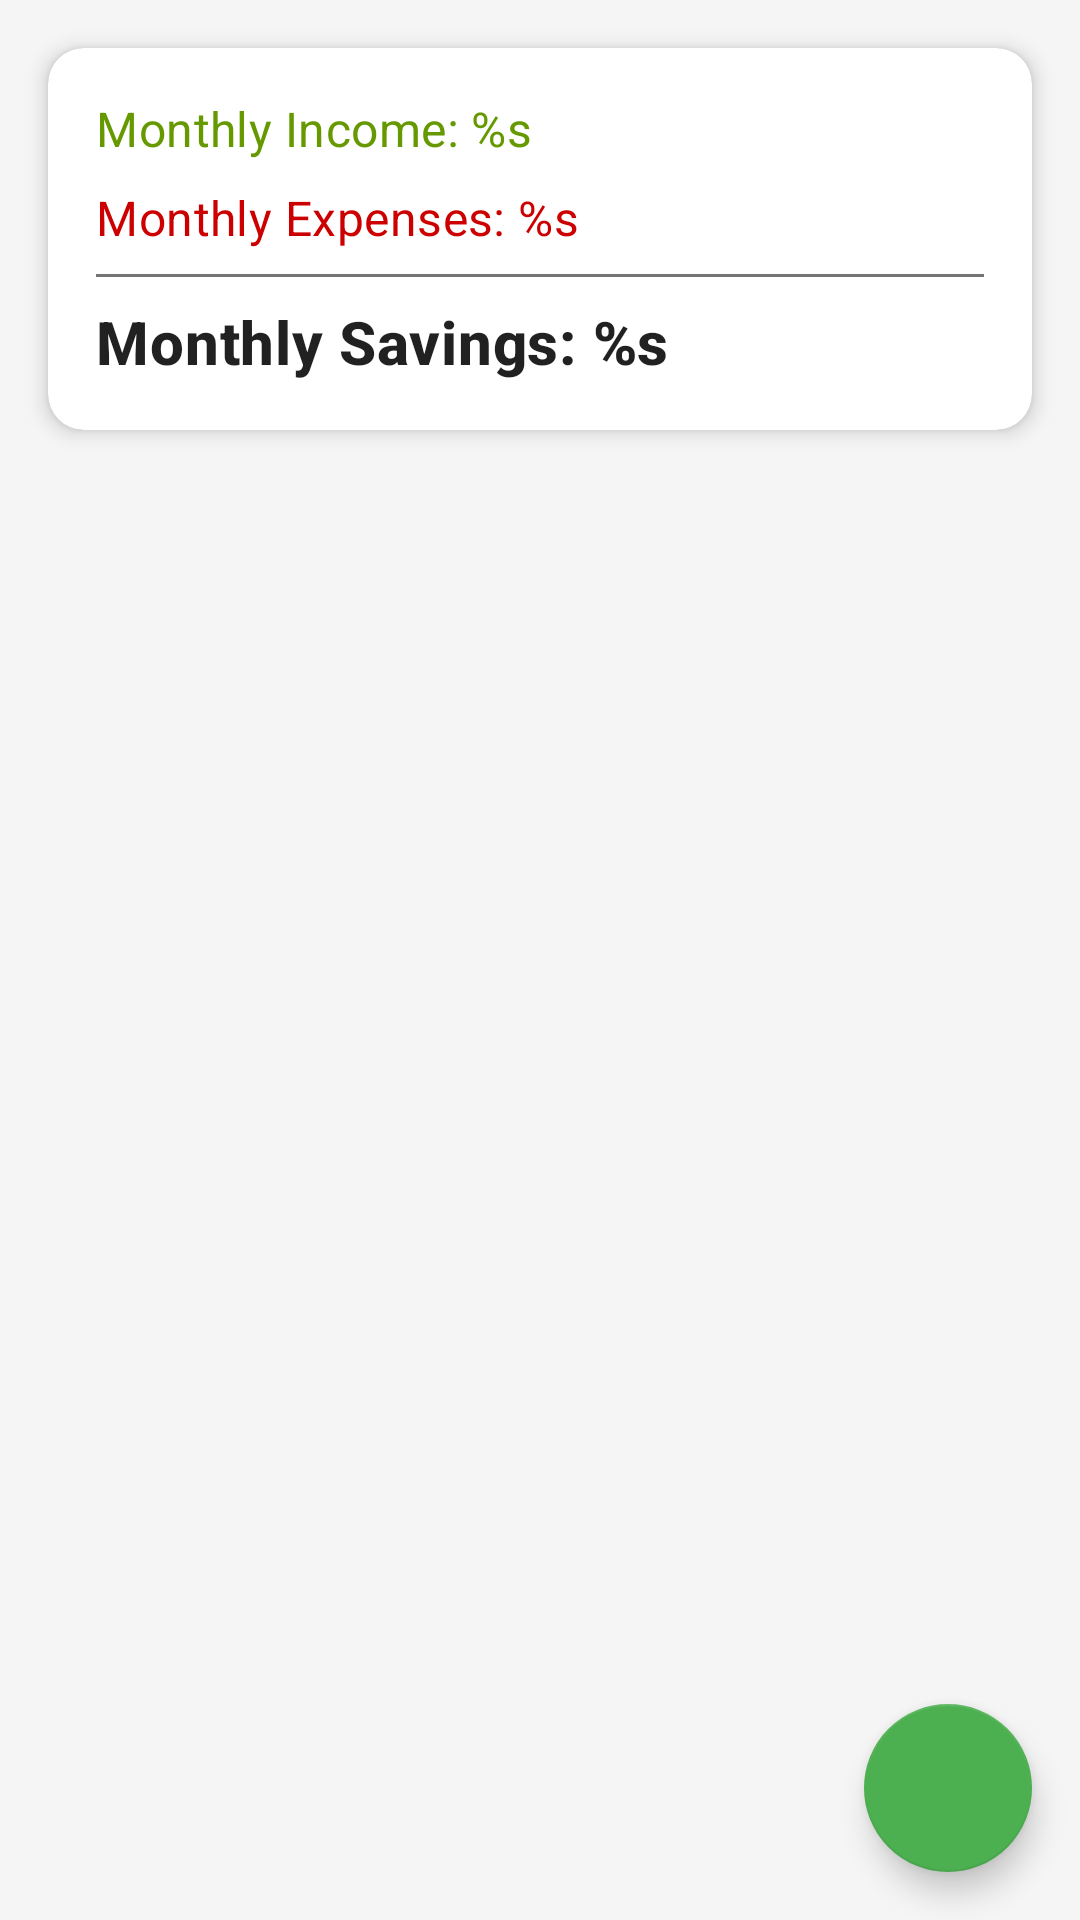

This screen was rendered from an Android layout file. Write that file and the resources it references.
<!-- AndroidManifest.xml: application theme Theme.BudgeBuddy3 -->
<!-- res/layout/fragment_transactions.xml -->
<?xml version="1.0" encoding="utf-8"?>
<androidx.coordinatorlayout.widget.CoordinatorLayout xmlns:android="http://schemas.android.com/apk/res/android"
    xmlns:app="http://schemas.android.com/apk/res-auto"
    android:layout_width="match_parent"
    android:layout_height="match_parent"
    android:background="@color/background">

    <androidx.core.widget.NestedScrollView
        android:layout_width="match_parent"
        android:layout_height="match_parent">

        <LinearLayout
            android:layout_width="match_parent"
            android:layout_height="wrap_content"
            android:orientation="vertical">

            <com.google.android.material.card.MaterialCardView
                android:id="@+id/summary_card"
                android:layout_width="match_parent"
                android:layout_height="wrap_content"
                android:layout_margin="16dp"
                app:cardCornerRadius="12dp"
                app:cardElevation="4dp">

                <LinearLayout
                    android:layout_width="match_parent"
                    android:layout_height="wrap_content"
                    android:orientation="vertical"
                    android:padding="16dp">

                    <TextView
                        android:id="@+id/total_income_text"
                        android:layout_width="match_parent"
                        android:layout_height="wrap_content"
                        android:textAppearance="@style/TextAppearance.MaterialComponents.Subtitle1"
                        android:textColor="@android:color/holo_green_dark"
                        android:text="@string/monthly_income" />

                    <TextView
                        android:id="@+id/total_expenses_text"
                        android:layout_width="match_parent"
                        android:layout_height="wrap_content"
                        android:layout_marginTop="8dp"
                        android:textAppearance="@style/TextAppearance.MaterialComponents.Subtitle1"
                        android:textColor="@android:color/holo_red_dark"
                        android:text="@string/monthly_expenses" />

                    <View
                        android:layout_width="match_parent"
                        android:layout_height="1dp"
                        android:layout_marginTop="8dp"
                        android:layout_marginBottom="8dp"
                        android:background="@color/secondary_text" />

                    <TextView
                        android:id="@+id/balance_text"
                        android:layout_width="match_parent"
                        android:layout_height="wrap_content"
                        android:textAppearance="@style/TextAppearance.MaterialComponents.Headline6"
                        android:textStyle="bold"
                        android:text="@string/monthly_savings" />

                </LinearLayout>

            </com.google.android.material.card.MaterialCardView>

            <androidx.recyclerview.widget.RecyclerView
                android:id="@+id/transactions_recycler_view"
                android:layout_width="match_parent"
                android:layout_height="match_parent"
                android:padding="16dp"
                android:clipToPadding="false"
                android:scrollbars="vertical" />

        </LinearLayout>

    </androidx.core.widget.NestedScrollView>

    <com.google.android.material.floatingactionbutton.FloatingActionButton
        android:id="@+id/add_transaction_fab"
        android:layout_width="wrap_content"
        android:layout_height="wrap_content"
        android:layout_gravity="bottom|end"
        android:layout_margin="16dp"
        android:contentDescription="@string/add_transaction"
        app:backgroundTint="@color/primary"
        app:rippleColor="@color/white"
        app:srcCompat="@drawable/ic_add" />

</androidx.coordinatorlayout.widget.CoordinatorLayout>
<!-- resources referenced by this layout -->
<resources>
  <color name="background">#F5F5F5</color>
  <color name="primary">#4CAF50</color>
  <color name="secondary_text">#757575</color>
  <color name="white">#FFFFFFFF</color>
  <string name="add_transaction">Add Transaction</string>
  <string name="monthly_expenses">Monthly Expenses: %s</string>
  <string name="monthly_income">Monthly Income: %s</string>
  <string name="monthly_savings">Monthly Savings: %s</string>
  <style name="Theme.BudgeBuddy3" parent="Theme.MaterialComponents.DayNight.DarkActionBar">
          
          <item name="colorPrimary">@color/purple_500</item>
          <item name="colorPrimaryVariant">@color/purple_700</item>
          <item name="colorOnPrimary">@color/white</item>
          
          <item name="colorSecondary">@color/teal_200</item>
          <item name="colorSecondaryVariant">@color/teal_700</item>
          <item name="colorOnSecondary">@color/black</item>
          
          <item name="android:statusBarColor">?attr/colorPrimaryVariant</item>
          
      </style>
  <color name="purple_500">#FF6200EE</color>
  <color name="purple_700">#FF3700B3</color>
  <color name="teal_200">#FF03DAC5</color>
  <color name="teal_700">#FF018786</color>
  <color name="black">#FF000000</color>
</resources>
